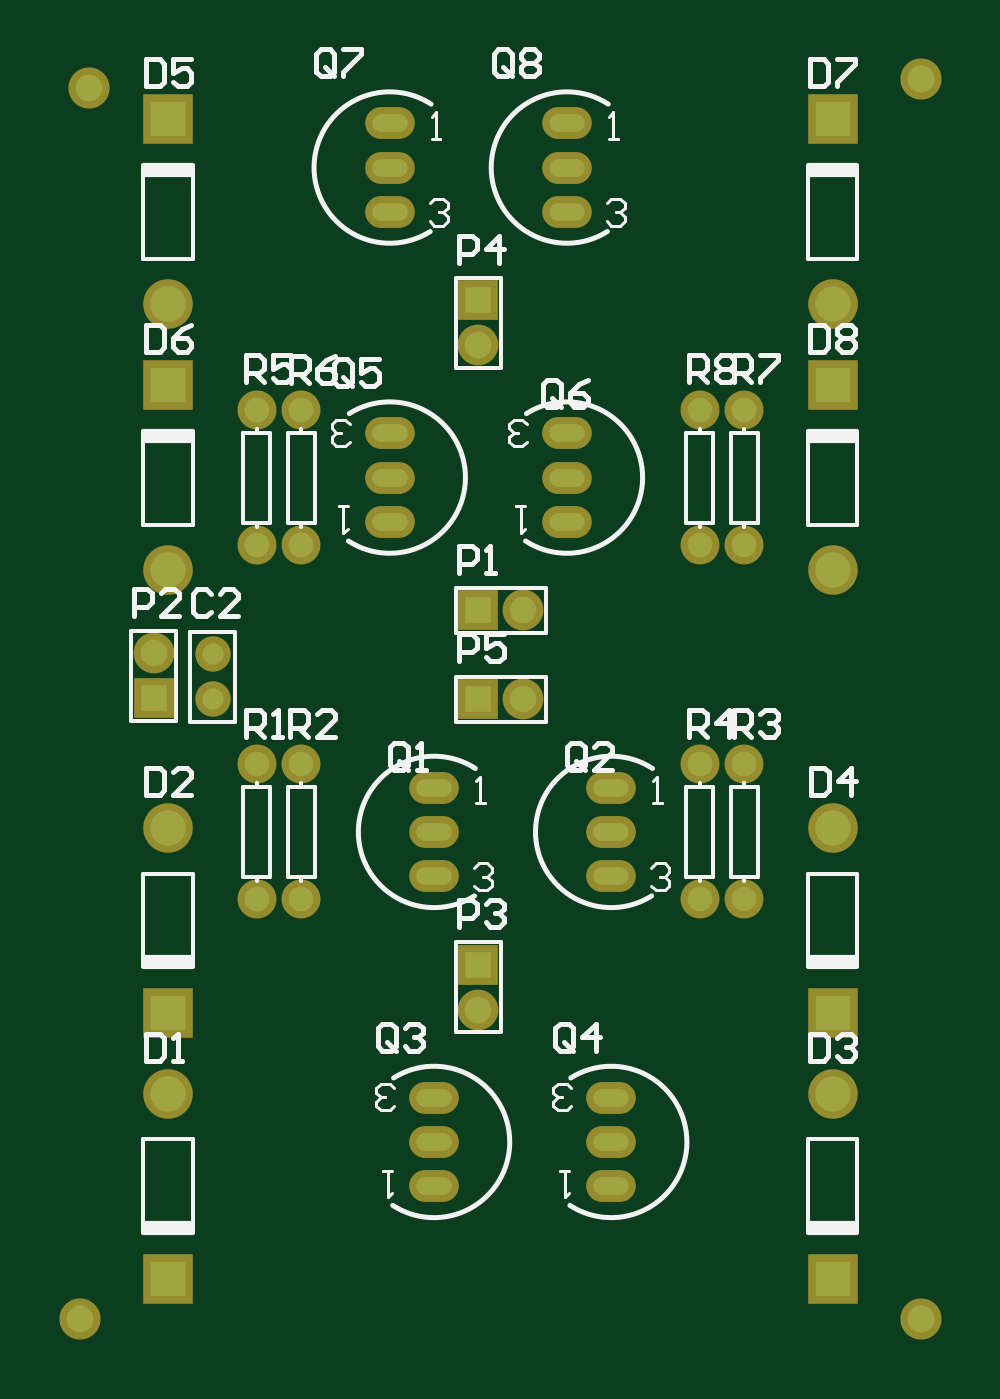
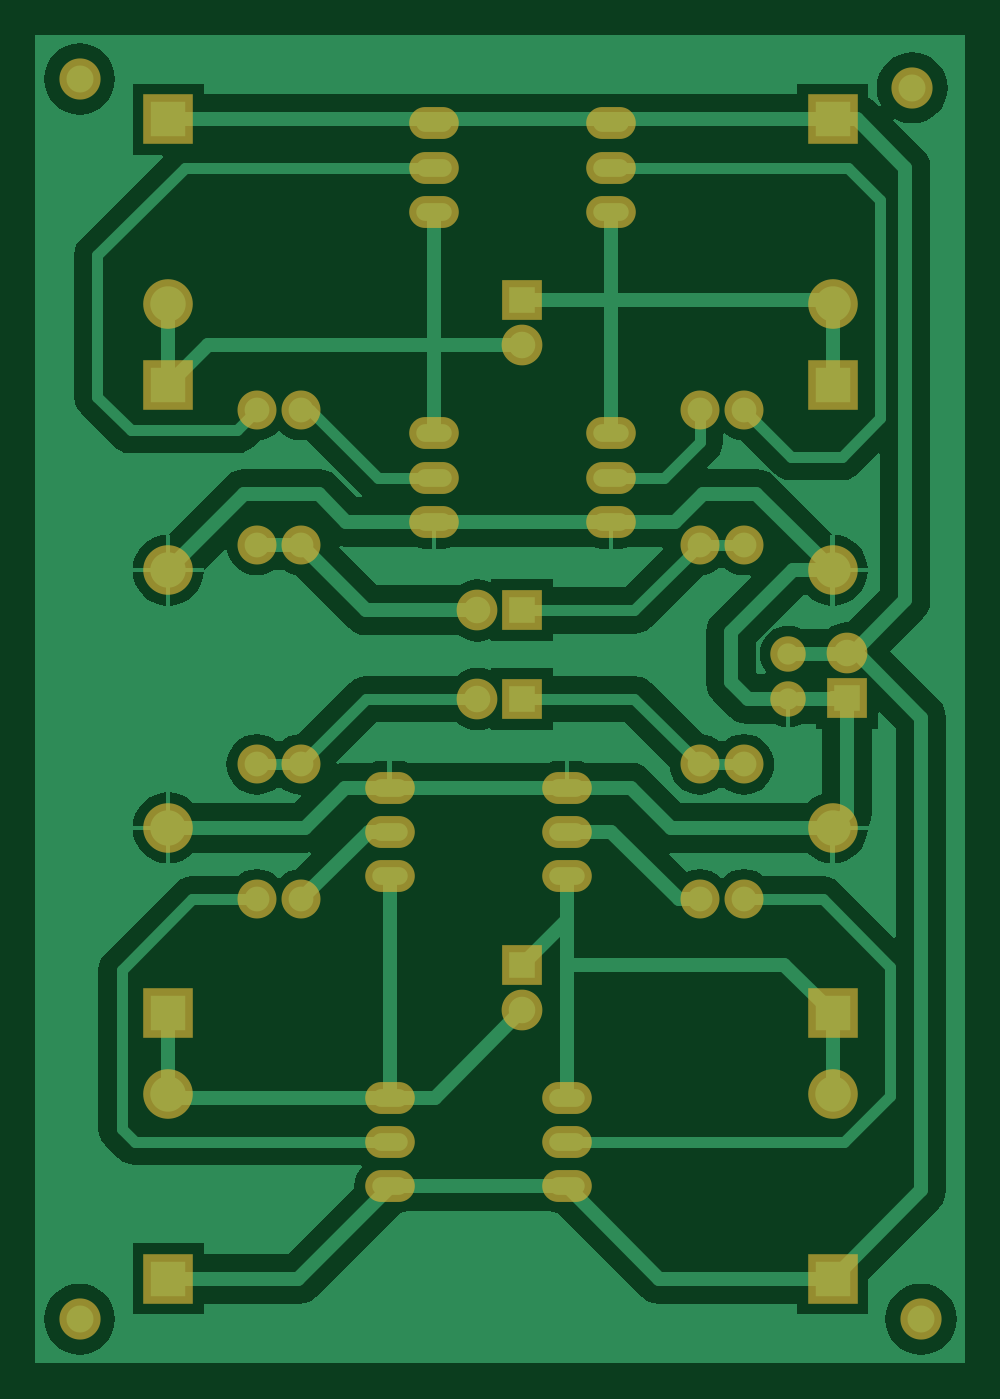
Circuit board: 10 layer files. Board 52.5 x 75.0 mm.
- bottom_copper: PCB.GBL (19431 bytes)
- bottom_silk: PCB.GBO (584 bytes)
- paste: PCB.GBP (582 bytes)
- bottom_mask: PCB.GBS (2160 bytes)
- outline: PCB.GKO (604 bytes)
- outline: PCB.GM1 (587 bytes)
- top_copper: PCB.GTL (1869 bytes)
- top_silk: PCB.GTO (14160 bytes)
- paste: PCB.GTP (381 bytes)
- top_mask: PCB.GTS (2159 bytes)

=== bottom_copper: PCB.GBL (19431 bytes, source omitted) ===
=== bottom_silk: PCB.GBO ===
%FSLAX44Y44*%
%MOMM*%
G71*
G01*
G75*
G04 Layer_Color=32896*
%ADD10O,2.0000X1.0000*%
%ADD11O,2.0000X1.0000*%
%ADD12R,1.5000X1.5000*%
%ADD13C,1.5000*%
%ADD14C,1.4000*%
%ADD15R,1.5000X1.5000*%
%ADD16C,1.2000*%
%ADD17R,2.0000X2.0000*%
%ADD18C,2.0000*%
%ADD19C,1.5240*%
%ADD20C,0.6000*%
%ADD21C,0.8000*%
%ADD22C,0.2540*%
%ADD23C,0.2000*%
%ADD24C,0.1500*%
%ADD25R,2.8000X0.8000*%
%ADD26O,2.8000X1.8000*%
%ADD27O,2.8000X1.8000*%
%ADD28R,2.3000X2.3000*%
%ADD29C,2.3000*%
%ADD30C,2.2000*%
%ADD31R,2.3000X2.3000*%
%ADD32C,2.0000*%
%ADD33R,2.8000X2.8000*%
%ADD34C,2.8000*%
%ADD35C,2.3240*%
M02*

=== paste: PCB.GBP ===
%FSLAX44Y44*%
%MOMM*%
G71*
G01*
G75*
G04 Layer_Color=128*
%ADD10O,2.0000X1.0000*%
%ADD11O,2.0000X1.0000*%
%ADD12R,1.5000X1.5000*%
%ADD13C,1.5000*%
%ADD14C,1.4000*%
%ADD15R,1.5000X1.5000*%
%ADD16C,1.2000*%
%ADD17R,2.0000X2.0000*%
%ADD18C,2.0000*%
%ADD19C,1.5240*%
%ADD20C,0.6000*%
%ADD21C,0.8000*%
%ADD22C,0.2540*%
%ADD23C,0.2000*%
%ADD24C,0.1500*%
%ADD25R,2.8000X0.8000*%
%ADD26O,2.8000X1.8000*%
%ADD27O,2.8000X1.8000*%
%ADD28R,2.3000X2.3000*%
%ADD29C,2.3000*%
%ADD30C,2.2000*%
%ADD31R,2.3000X2.3000*%
%ADD32C,2.0000*%
%ADD33R,2.8000X2.8000*%
%ADD34C,2.8000*%
%ADD35C,2.3240*%
M02*

=== bottom_mask: PCB.GBS ===
%FSLAX44Y44*%
%MOMM*%
G71*
G01*
G75*
G04 Layer_Color=16711935*
%ADD10O,2.0000X1.0000*%
%ADD11O,2.0000X1.0000*%
%ADD12R,1.5000X1.5000*%
%ADD13C,1.5000*%
%ADD14C,1.4000*%
%ADD15R,1.5000X1.5000*%
%ADD16C,1.2000*%
%ADD17R,2.0000X2.0000*%
%ADD18C,2.0000*%
%ADD19C,1.5240*%
%ADD20C,0.6000*%
%ADD21C,0.8000*%
%ADD22C,0.2540*%
%ADD23C,0.2000*%
%ADD24C,0.1500*%
%ADD25R,2.8000X0.8000*%
%ADD26O,2.8000X1.8000*%
%ADD27O,2.8000X1.8000*%
%ADD28R,2.3000X2.3000*%
%ADD29C,2.3000*%
%ADD30C,2.2000*%
%ADD31R,2.3000X2.3000*%
%ADD32C,2.0000*%
%ADD33R,2.8000X2.8000*%
%ADD34C,2.8000*%
%ADD35C,2.3240*%
D26*
X425000Y400000D02*
D03*
X300000Y1000000D02*
D03*
X325000Y400000D02*
D03*
X300000Y775000D02*
D03*
X400000Y1000000D02*
D03*
Y775000D02*
D03*
X425000Y625000D02*
D03*
X325000D02*
D03*
D27*
X425000Y425000D02*
D03*
Y450000D02*
D03*
X300000Y975000D02*
D03*
Y950000D02*
D03*
X325000Y425000D02*
D03*
Y450000D02*
D03*
X300000Y800000D02*
D03*
Y825000D02*
D03*
X400000Y975000D02*
D03*
Y950000D02*
D03*
Y800000D02*
D03*
Y825000D02*
D03*
X425000Y600000D02*
D03*
Y575000D02*
D03*
X325000Y600000D02*
D03*
Y575000D02*
D03*
D28*
X350000Y725000D02*
D03*
Y675000D02*
D03*
D29*
X375400Y725000D02*
D03*
X166732Y700786D02*
D03*
X350000Y874600D02*
D03*
Y499600D02*
D03*
X375400Y675000D02*
D03*
D30*
X250000Y561900D02*
D03*
Y638100D02*
D03*
X475000Y561900D02*
D03*
Y638100D02*
D03*
X250000Y838100D02*
D03*
Y761900D02*
D03*
X475000Y838100D02*
D03*
Y761900D02*
D03*
X225000Y638100D02*
D03*
Y561900D02*
D03*
X500000Y638100D02*
D03*
Y561900D02*
D03*
X225000Y761900D02*
D03*
Y838100D02*
D03*
X500000Y761900D02*
D03*
Y838100D02*
D03*
D31*
X166732Y675386D02*
D03*
X350000Y900000D02*
D03*
Y525000D02*
D03*
D32*
X200000Y700400D02*
D03*
Y675000D02*
D03*
D33*
X175000Y852300D02*
D03*
X550000D02*
D03*
X175000Y1002300D02*
D03*
X550000D02*
D03*
X175000Y497700D02*
D03*
X550000D02*
D03*
X175000Y347700D02*
D03*
X550000Y347700D02*
D03*
D34*
X175000Y747700D02*
D03*
X550000D02*
D03*
X175000Y897700D02*
D03*
X550000D02*
D03*
X175000Y602300D02*
D03*
X550000D02*
D03*
X175000Y452300D02*
D03*
X550000Y452300D02*
D03*
D35*
X600000Y325000D02*
D03*
X125000D02*
D03*
X600000Y1025000D02*
D03*
X130000Y1020000D02*
D03*
M02*

=== outline: PCB.GKO ===
%FSLAX44Y44*%
%MOMM*%
G71*
G01*
G75*
G04 Layer_Color=16711935*
%ADD10O,2.0000X1.0000*%
%ADD11O,2.0000X1.0000*%
%ADD12R,1.5000X1.5000*%
%ADD13C,1.5000*%
%ADD14C,1.4000*%
%ADD15R,1.5000X1.5000*%
%ADD16C,1.2000*%
%ADD17R,2.0000X2.0000*%
%ADD18C,2.0000*%
%ADD19C,1.5240*%
%ADD20C,0.6000*%
%ADD21C,0.8000*%
%ADD22C,0.2540*%
%ADD23C,0.2000*%
%ADD24C,0.1500*%
%ADD25R,2.8000X0.8000*%
%ADD26O,2.8000X1.8000*%
%ADD27O,2.8000X1.8000*%
%ADD28R,2.3000X2.3000*%
%ADD29C,2.3000*%
%ADD30C,2.2000*%
%ADD31R,2.3000X2.3000*%
%ADD32C,2.0000*%
%ADD33R,2.8000X2.8000*%
%ADD34C,2.8000*%
%ADD35C,2.3240*%
%ADD36C,0.1000*%
M02*

=== outline: PCB.GM1 ===
%FSLAX44Y44*%
%MOMM*%
G71*
G01*
G75*
G04 Layer_Color=16711935*
%ADD10O,2.0000X1.0000*%
%ADD11O,2.0000X1.0000*%
%ADD12R,1.5000X1.5000*%
%ADD13C,1.5000*%
%ADD14C,1.4000*%
%ADD15R,1.5000X1.5000*%
%ADD16C,1.2000*%
%ADD17R,2.0000X2.0000*%
%ADD18C,2.0000*%
%ADD19C,1.5240*%
%ADD20C,0.6000*%
%ADD21C,0.8000*%
%ADD22C,0.2540*%
%ADD23C,0.2000*%
%ADD24C,0.1500*%
%ADD25R,2.8000X0.8000*%
%ADD26O,2.8000X1.8000*%
%ADD27O,2.8000X1.8000*%
%ADD28R,2.3000X2.3000*%
%ADD29C,2.3000*%
%ADD30C,2.2000*%
%ADD31R,2.3000X2.3000*%
%ADD32C,2.0000*%
%ADD33R,2.8000X2.8000*%
%ADD34C,2.8000*%
%ADD35C,2.3240*%
M02*

=== top_copper: PCB.GTL ===
%FSLAX44Y44*%
%MOMM*%
G71*
G01*
G75*
G04 Layer_Physical_Order=1*
G04 Layer_Color=255*
%ADD10O,2.0000X1.0000*%
%ADD11O,2.0000X1.0000*%
%ADD12R,1.5000X1.5000*%
%ADD13C,1.5000*%
%ADD14C,1.4000*%
%ADD15R,1.5000X1.5000*%
%ADD16C,1.2000*%
%ADD17R,2.0000X2.0000*%
%ADD18C,2.0000*%
%ADD19C,1.5240*%
D10*
X425000Y400000D02*
D03*
X300000Y1000000D02*
D03*
X325000Y400000D02*
D03*
X300000Y775000D02*
D03*
X400000Y1000000D02*
D03*
Y775000D02*
D03*
X425000Y625000D02*
D03*
X325000D02*
D03*
D11*
X425000Y425000D02*
D03*
Y450000D02*
D03*
X300000Y975000D02*
D03*
Y950000D02*
D03*
X325000Y425000D02*
D03*
Y450000D02*
D03*
X300000Y800000D02*
D03*
Y825000D02*
D03*
X400000Y975000D02*
D03*
Y950000D02*
D03*
Y800000D02*
D03*
Y825000D02*
D03*
X425000Y600000D02*
D03*
Y575000D02*
D03*
X325000Y600000D02*
D03*
Y575000D02*
D03*
D12*
X350000Y725000D02*
D03*
Y675000D02*
D03*
D13*
X375400Y725000D02*
D03*
X166732Y700786D02*
D03*
X350000Y874600D02*
D03*
Y499600D02*
D03*
X375400Y675000D02*
D03*
D14*
X250000Y561900D02*
D03*
Y638100D02*
D03*
X475000Y561900D02*
D03*
Y638100D02*
D03*
X250000Y838100D02*
D03*
Y761900D02*
D03*
X475000Y838100D02*
D03*
Y761900D02*
D03*
X225000Y638100D02*
D03*
Y561900D02*
D03*
X500000Y638100D02*
D03*
Y561900D02*
D03*
X225000Y761900D02*
D03*
Y838100D02*
D03*
X500000Y761900D02*
D03*
Y838100D02*
D03*
D15*
X166732Y675386D02*
D03*
X350000Y900000D02*
D03*
Y525000D02*
D03*
D16*
X200000Y700400D02*
D03*
Y675000D02*
D03*
D17*
X175000Y852300D02*
D03*
X550000D02*
D03*
X175000Y1002300D02*
D03*
X550000D02*
D03*
X175000Y497700D02*
D03*
X550000D02*
D03*
X175000Y347700D02*
D03*
X550000Y347700D02*
D03*
D18*
X175000Y747700D02*
D03*
X550000D02*
D03*
X175000Y897700D02*
D03*
X550000D02*
D03*
X175000Y602300D02*
D03*
X550000D02*
D03*
X175000Y452300D02*
D03*
X550000Y452300D02*
D03*
D19*
X600000Y325000D02*
D03*
X125000D02*
D03*
X600000Y1025000D02*
D03*
X130000Y1020000D02*
D03*
M02*

=== top_silk: PCB.GTO (14160 bytes, source omitted) ===
=== paste: PCB.GTP ===
%FSLAX44Y44*%
%MOMM*%
G71*
G01*
G75*
G04 Layer_Color=8421504*
%ADD10O,2.0000X1.0000*%
%ADD11O,2.0000X1.0000*%
%ADD12R,1.5000X1.5000*%
%ADD13C,1.5000*%
%ADD14C,1.4000*%
%ADD15R,1.5000X1.5000*%
%ADD16C,1.2000*%
%ADD17R,2.0000X2.0000*%
%ADD18C,2.0000*%
%ADD19C,1.5240*%
%ADD20C,0.6000*%
%ADD21C,0.8000*%
%ADD22C,0.2540*%
%ADD23C,0.2000*%
%ADD24C,0.1500*%
%ADD25R,2.8000X0.8000*%
M02*

=== top_mask: PCB.GTS ===
%FSLAX44Y44*%
%MOMM*%
G71*
G01*
G75*
G04 Layer_Color=8388736*
%ADD10O,2.0000X1.0000*%
%ADD11O,2.0000X1.0000*%
%ADD12R,1.5000X1.5000*%
%ADD13C,1.5000*%
%ADD14C,1.4000*%
%ADD15R,1.5000X1.5000*%
%ADD16C,1.2000*%
%ADD17R,2.0000X2.0000*%
%ADD18C,2.0000*%
%ADD19C,1.5240*%
%ADD20C,0.6000*%
%ADD21C,0.8000*%
%ADD22C,0.2540*%
%ADD23C,0.2000*%
%ADD24C,0.1500*%
%ADD25R,2.8000X0.8000*%
%ADD26O,2.8000X1.8000*%
%ADD27O,2.8000X1.8000*%
%ADD28R,2.3000X2.3000*%
%ADD29C,2.3000*%
%ADD30C,2.2000*%
%ADD31R,2.3000X2.3000*%
%ADD32C,2.0000*%
%ADD33R,2.8000X2.8000*%
%ADD34C,2.8000*%
%ADD35C,2.3240*%
D26*
X425000Y400000D02*
D03*
X300000Y1000000D02*
D03*
X325000Y400000D02*
D03*
X300000Y775000D02*
D03*
X400000Y1000000D02*
D03*
Y775000D02*
D03*
X425000Y625000D02*
D03*
X325000D02*
D03*
D27*
X425000Y425000D02*
D03*
Y450000D02*
D03*
X300000Y975000D02*
D03*
Y950000D02*
D03*
X325000Y425000D02*
D03*
Y450000D02*
D03*
X300000Y800000D02*
D03*
Y825000D02*
D03*
X400000Y975000D02*
D03*
Y950000D02*
D03*
Y800000D02*
D03*
Y825000D02*
D03*
X425000Y600000D02*
D03*
Y575000D02*
D03*
X325000Y600000D02*
D03*
Y575000D02*
D03*
D28*
X350000Y725000D02*
D03*
Y675000D02*
D03*
D29*
X375400Y725000D02*
D03*
X166732Y700786D02*
D03*
X350000Y874600D02*
D03*
Y499600D02*
D03*
X375400Y675000D02*
D03*
D30*
X250000Y561900D02*
D03*
Y638100D02*
D03*
X475000Y561900D02*
D03*
Y638100D02*
D03*
X250000Y838100D02*
D03*
Y761900D02*
D03*
X475000Y838100D02*
D03*
Y761900D02*
D03*
X225000Y638100D02*
D03*
Y561900D02*
D03*
X500000Y638100D02*
D03*
Y561900D02*
D03*
X225000Y761900D02*
D03*
Y838100D02*
D03*
X500000Y761900D02*
D03*
Y838100D02*
D03*
D31*
X166732Y675386D02*
D03*
X350000Y900000D02*
D03*
Y525000D02*
D03*
D32*
X200000Y700400D02*
D03*
Y675000D02*
D03*
D33*
X175000Y852300D02*
D03*
X550000D02*
D03*
X175000Y1002300D02*
D03*
X550000D02*
D03*
X175000Y497700D02*
D03*
X550000D02*
D03*
X175000Y347700D02*
D03*
X550000Y347700D02*
D03*
D34*
X175000Y747700D02*
D03*
X550000D02*
D03*
X175000Y897700D02*
D03*
X550000D02*
D03*
X175000Y602300D02*
D03*
X550000D02*
D03*
X175000Y452300D02*
D03*
X550000Y452300D02*
D03*
D35*
X600000Y325000D02*
D03*
X125000D02*
D03*
X600000Y1025000D02*
D03*
X130000Y1020000D02*
D03*
M02*

